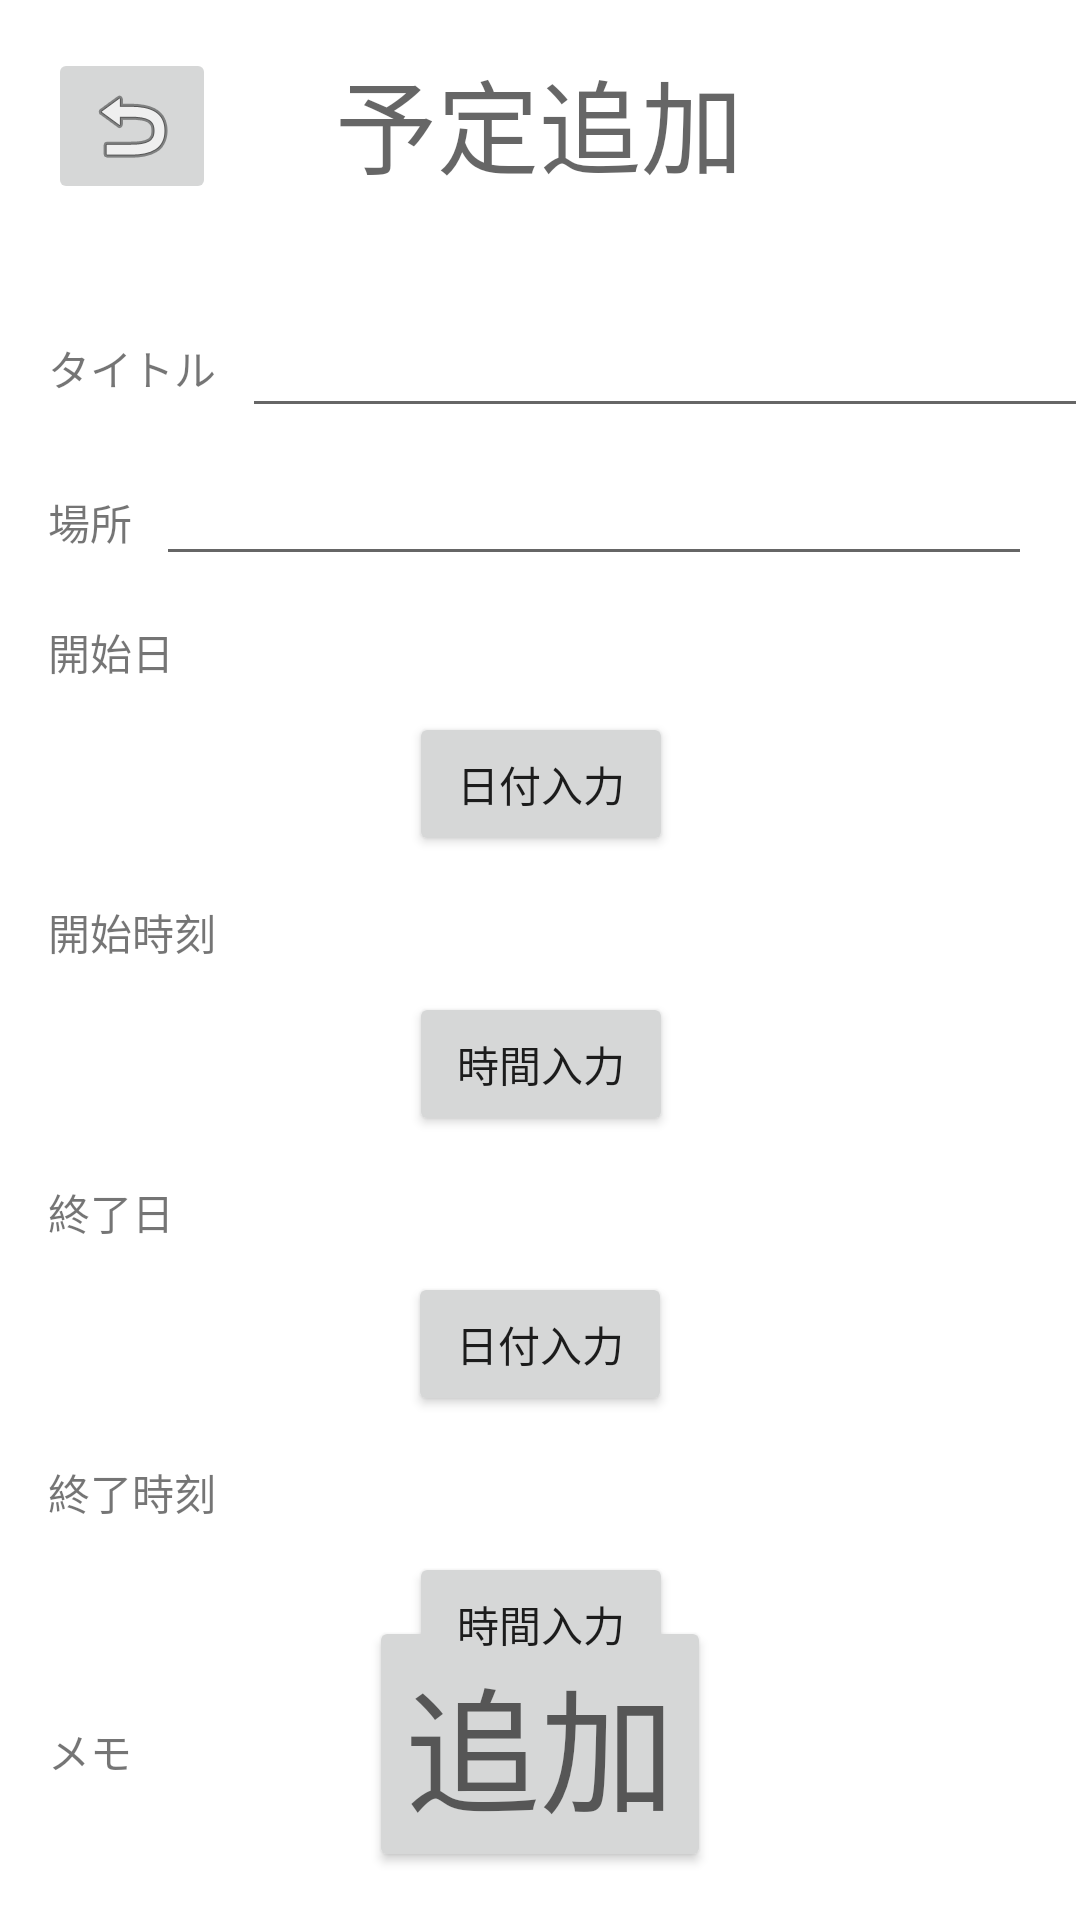

This screen was rendered from an Android layout file. Write that file and the resources it references.
<!-- AndroidManifest.xml: application theme Theme.Plan_sato -->
<!-- res/layout/activity_add_plan.xml -->
<?xml version="1.0" encoding="utf-8"?>
<androidx.constraintlayout.widget.ConstraintLayout xmlns:android="http://schemas.android.com/apk/res/android"
    xmlns:app="http://schemas.android.com/apk/res-auto"
    xmlns:tools="http://schemas.android.com/tools"
    android:layout_width="match_parent"
    android:layout_height="match_parent"
    tools:context=".AddPlan">

    <Button
        android:id="@+id/btFinishDate"
        android:layout_width="wrap_content"
        android:layout_height="wrap_content"
        android:layout_marginTop="8dp"
        android:onClick="showDatePickerDialog"
        android:text="日付入力"
        app:layout_constraintEnd_toEndOf="parent"
        app:layout_constraintStart_toStartOf="parent"
        app:layout_constraintTop_toBottomOf="@+id/tvFinishDate" />

    <TextView
        android:id="@+id/tvStartDateLabel"
        android:layout_width="wrap_content"
        android:layout_height="wrap_content"
        android:layout_marginStart="16dp"
        android:text="開始日"
        app:layout_constraintBaseline_toBaselineOf="@+id/tvStartDate"
        app:layout_constraintStart_toStartOf="parent" />

    <TextView
        android:id="@+id/tvPlan"
        android:layout_width="wrap_content"
        android:layout_height="wrap_content"
        android:text="予定追加"
        android:textAppearance="@style/TextAppearance.AppCompat.Display1"
        app:layout_constraintEnd_toEndOf="parent"
        app:layout_constraintHorizontal_bias="0.498"
        app:layout_constraintStart_toStartOf="parent"
        app:layout_constraintTop_toTopOf="@+id/ibtReturn" />

    <EditText
        android:id="@+id/etTitle"
        android:layout_width="282dp"
        android:layout_height="45dp"
        android:layout_marginStart="8dp"
        android:layout_marginTop="32dp"
        android:layout_marginEnd="16dp"
        android:ems="10"
        android:inputType="textPersonName"
        app:layout_constraintEnd_toEndOf="parent"
        app:layout_constraintStart_toEndOf="@+id/tvTitle"
        app:layout_constraintTop_toBottomOf="@+id/tvPlan"
        tools:ignore="TouchTargetSizeCheck,SpeakableTextPresentCheck" />

    <EditText
        android:id="@+id/etPlace"
        android:layout_width="0dp"
        android:layout_height="wrap_content"
        android:layout_marginStart="8dp"
        android:layout_marginTop="8dp"
        android:layout_marginEnd="16dp"
        android:ems="10"
        android:inputType="textPersonName"
        app:layout_constraintEnd_toEndOf="parent"
        app:layout_constraintHorizontal_bias="1.0"
        app:layout_constraintStart_toEndOf="@+id/tvPlace"
        app:layout_constraintTop_toBottomOf="@+id/etTitle"
        tools:ignore="TouchTargetSizeCheck,SpeakableTextPresentCheck" />

    <Button
        android:id="@+id/btAddPlan"
        android:layout_width="wrap_content"
        android:layout_height="wrap_content"
        android:layout_marginBottom="16dp"
        android:text="追加"
        android:textAppearance="@style/TextAppearance.AppCompat.Display2"
        app:layout_constraintBottom_toBottomOf="parent"
        app:layout_constraintEnd_toEndOf="parent"
        app:layout_constraintStart_toStartOf="parent" />

    <ImageButton
        android:id="@+id/ibtReturn"
        android:layout_width="wrap_content"
        android:layout_height="wrap_content"
        android:layout_marginStart="16dp"
        android:layout_marginTop="16dp"
        app:layout_constraintStart_toStartOf="parent"
        app:layout_constraintTop_toTopOf="parent"
        app:srcCompat="@android:drawable/ic_menu_revert"
        tools:ignore="SpeakableTextPresentCheck" />

    <Button
        android:id="@+id/btStartTime"
        android:layout_width="wrap_content"
        android:layout_height="wrap_content"
        android:layout_marginTop="8dp"
        android:onClick="showTimePickerDialog"
        android:text="時間入力"
        app:layout_constraintEnd_toEndOf="parent"
        app:layout_constraintHorizontal_bias="0.501"
        app:layout_constraintStart_toStartOf="parent"
        app:layout_constraintTop_toBottomOf="@+id/tvStartTime" />

    <Button
        android:id="@+id/btFinishTime"
        android:layout_width="wrap_content"
        android:layout_height="wrap_content"
        android:layout_marginTop="8dp"
        android:onClick="showTimePickerDialog"
        android:text="時間入力"
        app:layout_constraintEnd_toEndOf="parent"
        app:layout_constraintHorizontal_bias="0.501"
        app:layout_constraintStart_toStartOf="parent"
        app:layout_constraintTop_toBottomOf="@+id/tvFinishTime" />

    <Button
        android:id="@+id/btStartDate"
        android:layout_width="wrap_content"
        android:layout_height="wrap_content"
        android:layout_marginTop="8dp"
        android:onClick="showDatePickerDialog"
        android:text="日付入力"
        app:layout_constraintEnd_toEndOf="parent"
        app:layout_constraintHorizontal_bias="0.501"
        app:layout_constraintStart_toStartOf="parent"
        app:layout_constraintTop_toBottomOf="@+id/tvStartDate" />

    <TextView
        android:id="@+id/tvStartTimeLabel"
        android:layout_width="wrap_content"
        android:layout_height="wrap_content"
        android:layout_marginStart="16dp"
        android:text="開始時刻"
        app:layout_constraintBaseline_toBaselineOf="@+id/tvStartTime"
        app:layout_constraintStart_toStartOf="parent" />

    <TextView
        android:id="@+id/tvFinishTimeLabel"
        android:layout_width="wrap_content"
        android:layout_height="wrap_content"
        android:layout_marginStart="16dp"
        android:text="終了時刻"
        app:layout_constraintBaseline_toBaselineOf="@+id/tvFinishTime"
        app:layout_constraintStart_toStartOf="parent" />

    <TextView
        android:id="@+id/tvComment2"
        android:layout_width="wrap_content"
        android:layout_height="wrap_content"
        android:layout_marginStart="16dp"
        android:layout_marginTop="8dp"
        android:text="メモ"
        app:layout_constraintStart_toStartOf="parent"
        app:layout_constraintTop_toBottomOf="@+id/btFinishTime" />

    <TextView
        android:id="@+id/tvStartTime"
        android:layout_width="wrap_content"
        android:layout_height="wrap_content"
        android:layout_marginStart="8dp"
        android:layout_marginTop="8dp"
        android:textAppearance="@style/TextAppearance.AppCompat.Large"
        app:layout_constraintEnd_toEndOf="parent"
        app:layout_constraintStart_toStartOf="parent"
        app:layout_constraintTop_toBottomOf="@+id/btStartDate" />

    <TextView
        android:id="@+id/tvFinishTime"
        android:layout_width="wrap_content"
        android:layout_height="wrap_content"
        android:layout_marginStart="8dp"
        android:layout_marginTop="8dp"
        android:textAppearance="@style/TextAppearance.AppCompat.Large"
        app:layout_constraintEnd_toEndOf="parent"
        app:layout_constraintStart_toStartOf="parent"
        app:layout_constraintTop_toBottomOf="@+id/btFinishDate" />

    <TextView
        android:id="@+id/tvFinishDateLabel"
        android:layout_width="wrap_content"
        android:layout_height="wrap_content"
        android:layout_marginStart="16dp"
        android:text="終了日"
        app:layout_constraintBaseline_toBaselineOf="@+id/tvFinishDate"
        app:layout_constraintStart_toStartOf="parent" />

    <TextView
        android:id="@+id/tvStartDate"
        android:layout_width="wrap_content"
        android:layout_height="wrap_content"
        android:layout_marginStart="8dp"
        android:layout_marginTop="8dp"
        android:textAppearance="@style/TextAppearance.AppCompat.Large"
        app:layout_constraintEnd_toEndOf="parent"
        app:layout_constraintStart_toStartOf="parent"
        app:layout_constraintTop_toBottomOf="@+id/etPlace" />

    <TextView
        android:id="@+id/tvFinishDate"
        android:layout_width="wrap_content"
        android:layout_height="wrap_content"
        android:layout_marginStart="8dp"
        android:layout_marginTop="8dp"
        android:textAppearance="@style/TextAppearance.AppCompat.Large"
        app:layout_constraintEnd_toEndOf="parent"
        app:layout_constraintStart_toStartOf="parent"
        app:layout_constraintTop_toBottomOf="@+id/btStartTime" />

    <TextView
        android:id="@+id/tvTitle"
        android:layout_width="75dp"
        android:layout_height="21dp"
        android:layout_marginStart="16dp"
        android:text="タイトル"
        app:layout_constraintBaseline_toBaselineOf="@+id/etTitle"
        app:layout_constraintStart_toStartOf="parent" />

    <TextView
        android:id="@+id/tvPlace"
        android:layout_width="wrap_content"
        android:layout_height="wrap_content"
        android:layout_marginStart="16dp"
        android:text="場所"
        app:layout_constraintBaseline_toBaselineOf="@+id/etPlace"
        app:layout_constraintStart_toStartOf="parent" />




</androidx.constraintlayout.widget.ConstraintLayout>
<!-- resources referenced by this layout -->
<resources>
  <style name="Theme.Plan_sato" parent="Theme.MaterialComponents.DayNight.DarkActionBar">
          
          <item name="colorPrimary">@color/purple_500</item>
          <item name="colorPrimaryVariant">@color/purple_700</item>
          <item name="colorOnPrimary">@color/white</item>
          
          <item name="colorSecondary">@color/teal_200</item>
          <item name="colorSecondaryVariant">@color/teal_700</item>
          <item name="colorOnSecondary">@color/black</item>
          
          <item name="android:statusBarColor" tools:targetApi="l">?attr/colorPrimaryVariant</item>
          
      </style>
  <color name="purple_500">#FF6200EE</color>
  <color name="purple_700">#FF3700B3</color>
  <color name="white">#FFFFFFFF</color>
  <color name="teal_200">#FF03DAC5</color>
  <color name="teal_700">#FF018786</color>
  <color name="black">#FF000000</color>
</resources>
